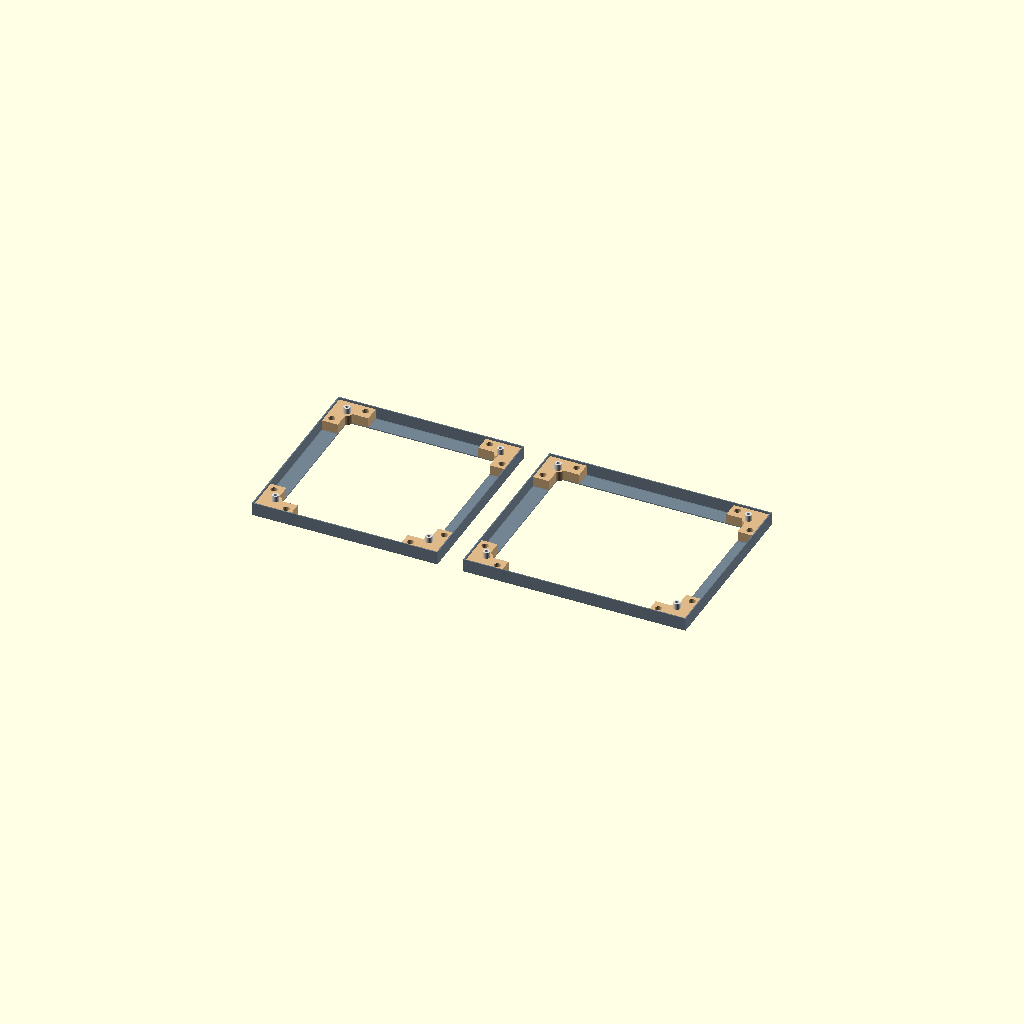
Cell 1: the model at its default parameters.
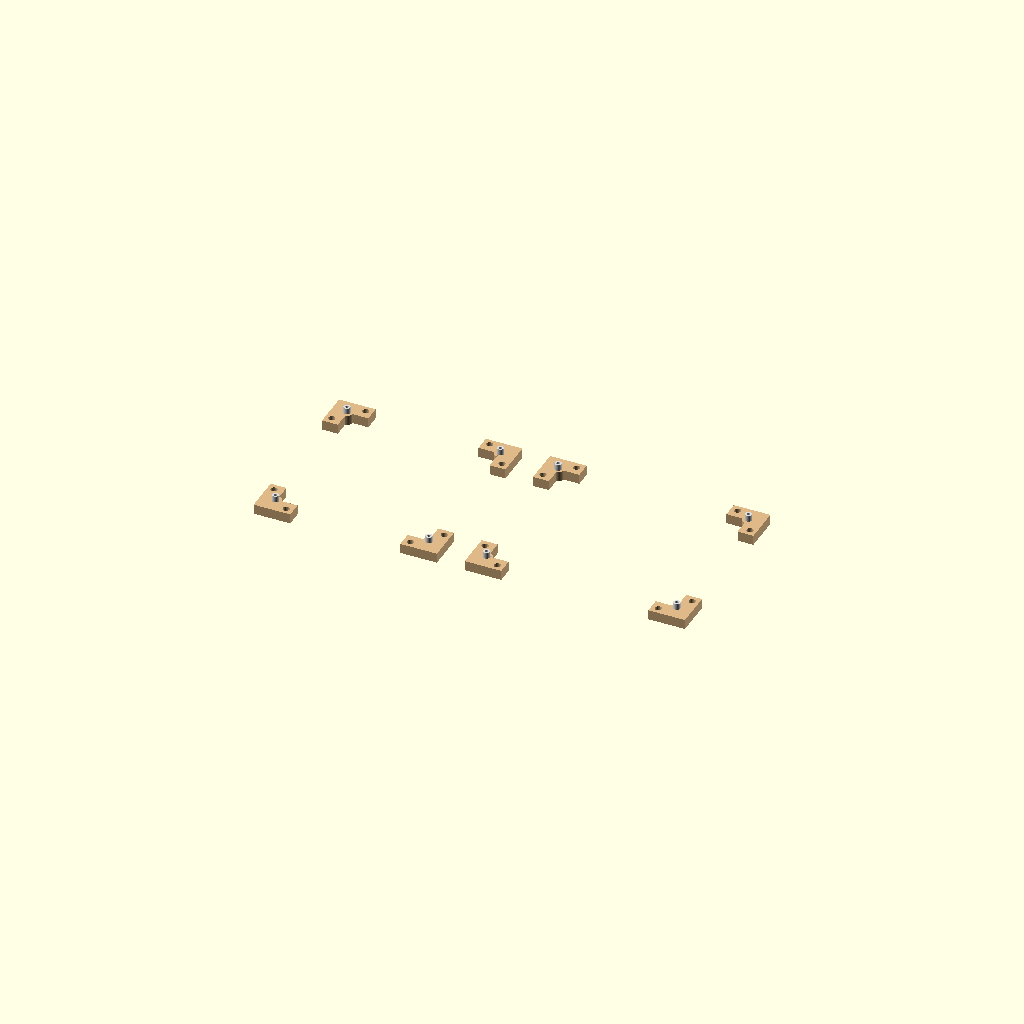
Cell 2: the same model with show_frame = false.
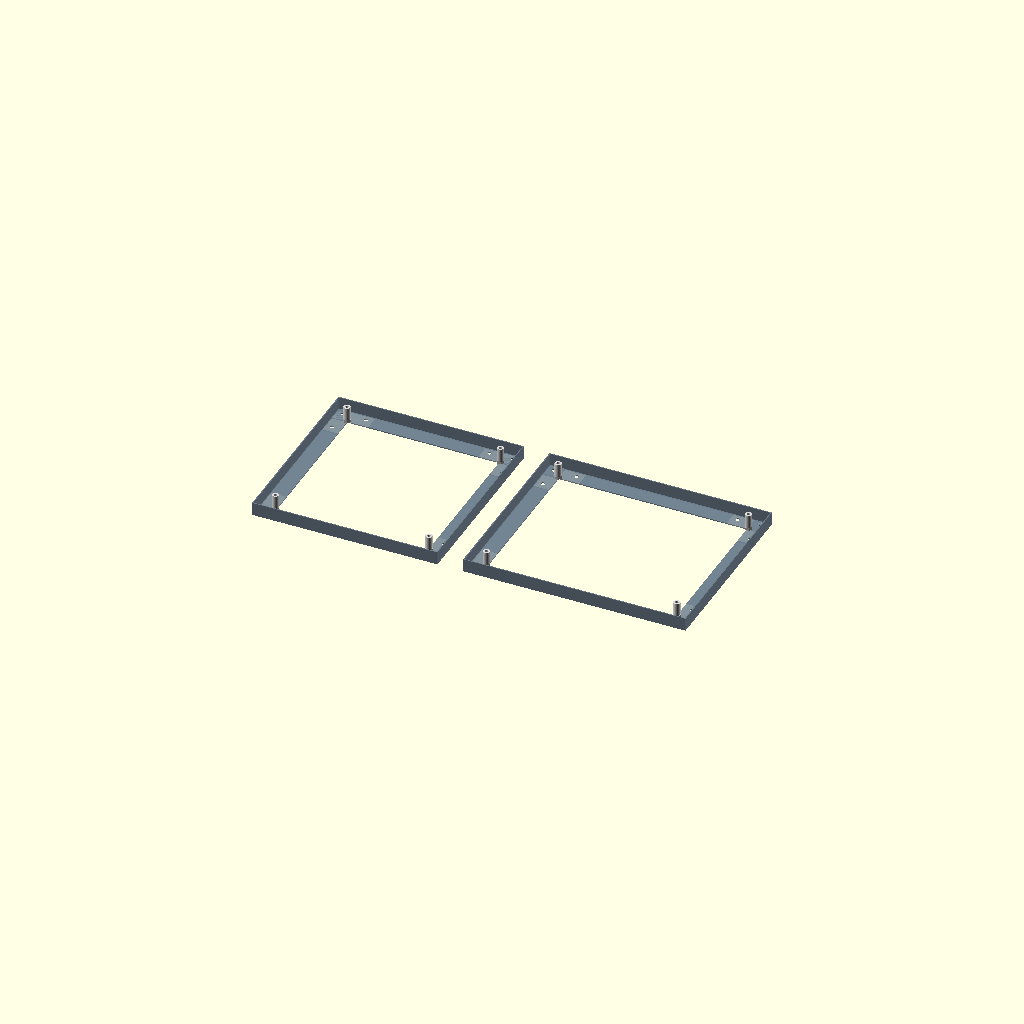
Cell 3: show_corner_piece = false (everything else at default).
One fixed orthographic camera (rotation 55°, 0°, 25°; colour scheme Cornfield) for every cell.
Source of the model, assembly.scad:
// PIU bracketless pad — full assembly
// Two instances: center pad (278×278) and corner pad (334×278)

use <frame_mod.scad>
use <frame.scad>
use <screw_m6_din933.scad>
use <coupling_nut.scad>
use <screw_m6_csk.scad>
use <panel_cnc.scad>

// ── Visibility flags ─────────────────────────────────────────────
show_frame        = true;
show_corner_piece = true;
show_hex_bolt     = true;
show_sleeve       = true;
show_screw        = false;
show_panel        = false;

// ── Stack geometry ───────────────────────────────────────────────
sx         = 22.7;   // sleeve center (matches frame_mod + panel_cnc)
sy         = 22.7;
piece_h    = 15;
gap        = 5;
panel_t    = 10;
wall_t     = 1.5;    // frame outer wall (must match frame.scad)
bolt_head_h = 4.0;   // DIN 933 M6 head height (must match panel_cnc sleeve_depth)

$fn = 64;

// Hardware for one corner, origin at its outer corner face
module single_corner() {
    if (show_corner_piece)
        color("BurlyWood")   corner_piece();
    if (show_hex_bolt)
        color("Silver")      translate([sx, sy, 0]) screw_m6_din933();
    if (show_sleeve)
        color("Gainsboro")   translate([sx, sy, bolt_head_h]) coupling_nut();
    if (show_screw)
        color("DimGray")     translate([sx, sy, piece_h + gap + bolt_head_h]) screw_m6_csk(12);
}

// Full pad assembly for a given panel size
module pad_assembly(pw, ph) {
    // Frame — outer corner at (-wall_t,-wall_t), sits 1.5mm below corner pieces
    if (show_frame)
        color("SlateGray", 0.85)
            translate([-wall_t, -wall_t, -wall_t])
                frame(pw, ph);

    // 4 corner pieces + hardware
    single_corner();
    translate([pw,  0,  0]) mirror([1,0,0])     single_corner();
    translate([pw,  ph, 0]) rotate([0,0,180])   single_corner();
    translate([0,   ph, 0]) mirror([0,1,0])     single_corner();

    // Panel
    if (show_panel)
        color("LightCyan", 0.5)
            translate([0, 0, piece_h + gap])
                panel_with_corner_holes(pw, ph);
}

// ── Instances ────────────────────────────────────────────────────
// Center pad (278×278)
pad_assembly(278, 278);

// Corner pad (334×278) — offset so they don't overlap
translate([320, 0, 0])
    pad_assembly(334, 278);
Customizer parameters (derived from the source; name, type, default, range or options):
show_frame: bool, default true
show_corner_piece: bool, default true
show_hex_bolt: bool, default true
show_sleeve: bool, default true
show_screw: bool, default false
show_panel: bool, default false
sx: number, default 22.7
sy: number, default 22.7
piece_h: number, default 15
gap: number, default 5
panel_t: number, default 10
wall_t: number, default 1.5
bolt_head_h: number, default 4
